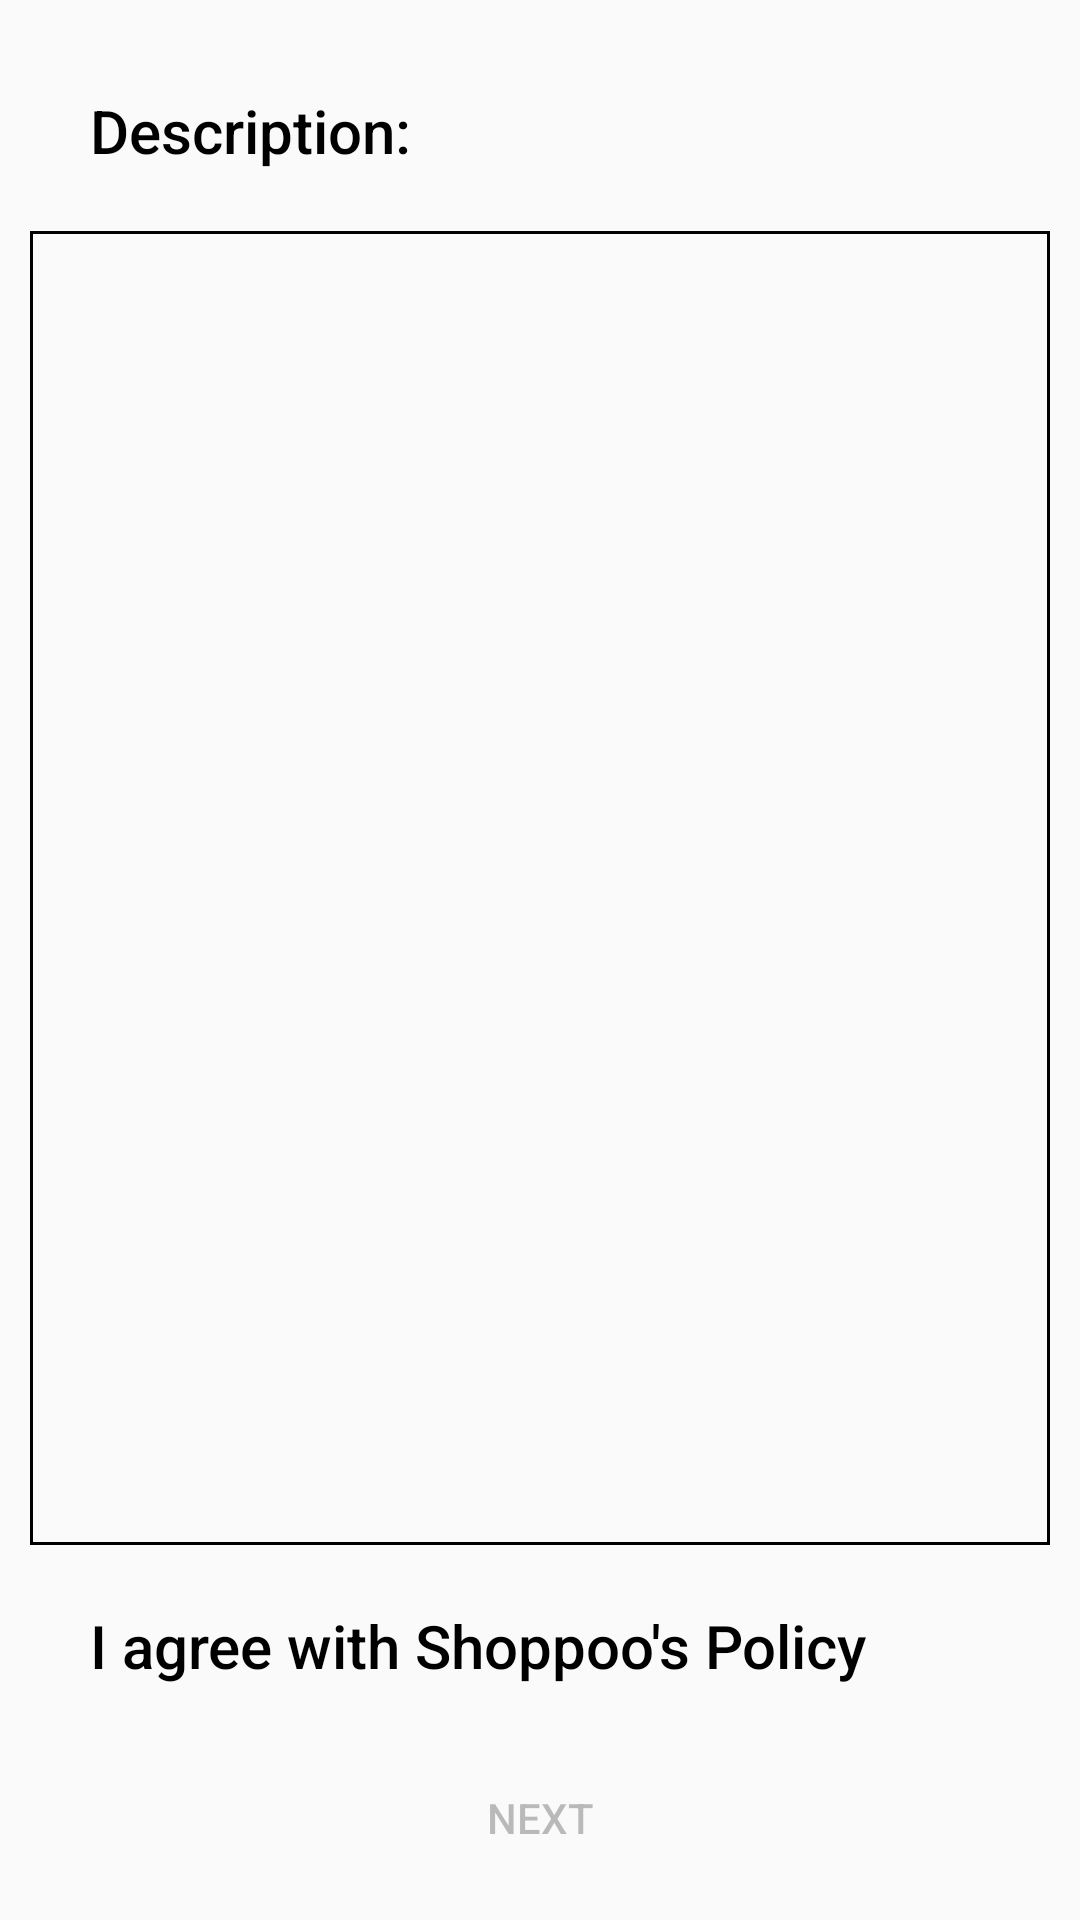

Write the Android layout XML for this screen, with the resource values it uses.
<!-- AndroidManifest.xml: application theme Theme.Shoppoo -->
<!-- res/layout/activity_policy_confirm.xml -->
<?xml version="1.0" encoding="utf-8"?>
<LinearLayout xmlns:android="http://schemas.android.com/apk/res/android"
    xmlns:app="http://schemas.android.com/apk/res-auto"
    xmlns:tools="http://schemas.android.com/tools"
    android:layout_width="match_parent"
    android:layout_height="match_parent"
    android:orientation="vertical"
    android:padding="10dp"
    tools:context=".PolicyConfirmActivity">

    <TextView
        android:id="@+id/textView4"
        android:layout_width="match_parent"
        android:layout_height="wrap_content"
        style="@style/textViewStyle"
        android:padding="20dp"
        android:text="Description:" />

    <EditText
        android:id="@+id/et_description"
        android:layout_width="match_parent"
        android:layout_height="0dp"
        android:inputType="textMultiLine"
        android:background="@drawable/edittext_border"
        android:textColor="@color/black"
        android:enabled="false"
        android:layout_weight="1"
        android:gravity="top"
        android:text="" />

    <CheckBox
        android:id="@+id/cb_confirm"
        android:layout_width="match_parent"
        android:layout_height="wrap_content"
        style="@style/textViewStyle"
        android:padding="20dp"
        android:button="@drawable/checkbox"
        android:text="I agree with Shoppoo's Policy" />

    <Button
        android:id="@+id/btn_next"
        android:layout_width="match_parent"
        android:layout_height="wrap_content"
        android:background="@drawable/base_button"
        android:enabled="false"
        android:text="Next" />
</LinearLayout>
<!-- resources referenced by this layout -->
<resources>
  <!-- drawable edittext_border (drawable) -->
  <?xml version="1.0" encoding="utf-8"?>
  <selector xmlns:android="http://schemas.android.com/apk/res/android">
      <item>
          <shape xmlns:android="http://schemas.android.com/apk/res/android">
              <stroke
                  android:width="1dp"
                  android:color="@color/black" />
          </shape>
      </item>
  </selector>
  <style name="textViewStyle">
          <item name="android:textSize">20dp</item>
          <item name="android:textColor">@color/black</item>
          <item name="fontFamily">sans-serif-medium</item>
          <item name="android:paddingTop">5dp</item>
      </style>
  <style name="Theme.Shoppoo" parent="Base.Theme.Shoppoo" />
  <style name="Base.Theme.Shoppoo" parent="Theme.AppCompat.DayNight.DarkActionBar">
          
          
      </style>
  <!-- not gathered from this repository: default colours our renderer supplied (Android Studio template values) -->
  <color name="black">#FF000000</color>
</resources>
